Labelled photos from "linnaeus5x64", an image-classification folder in PredaAlinCatalin/Grayscale-images-colouring-. The possible labels are: berry, bird, flower, strawberry, strawberry 2.

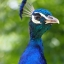
Label: bird

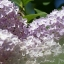
Label: flower

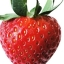
Label: strawberry

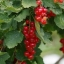
Label: berry

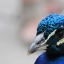
Label: bird

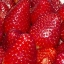
Label: strawberry
